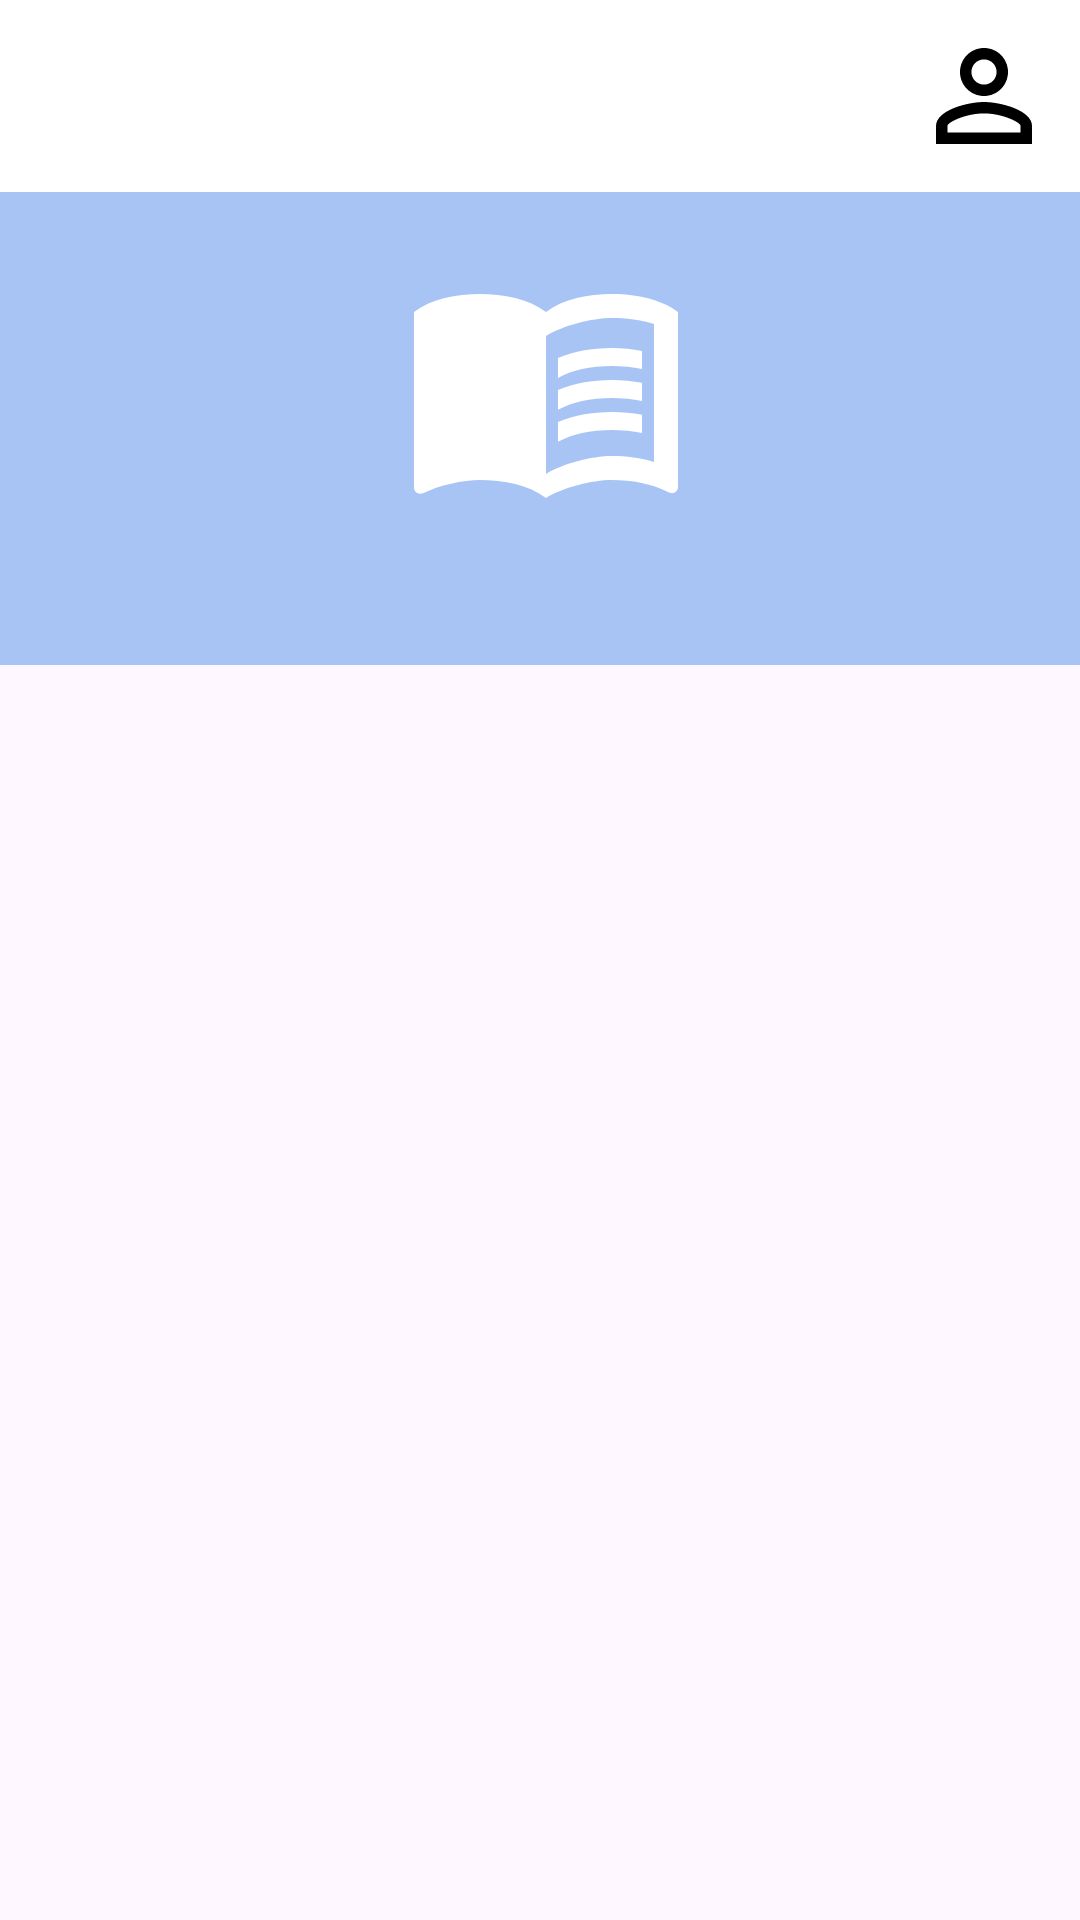

This screen was rendered from an Android layout file. Write that file and the resources it references.
<!-- AndroidManifest.xml: application theme Theme.CourseComrade -->
<!-- res/layout/activity_course_detail.xml -->
<?xml version="1.0" encoding="utf-8"?>
<RelativeLayout
    xmlns:android="http://schemas.android.com/apk/res/android"
    android:layout_width="match_parent"
    android:layout_height="match_parent">

    
    <androidx.appcompat.widget.Toolbar
        android:id="@+id/toolbar"
        android:layout_width="match_parent"
        android:layout_height="?attr/actionBarSize"
        android:background="@color/white"
        android:theme="@style/ThemeOverlay.AppCompat.Dark.ActionBar"
        android:popupTheme="@style/ThemeOverlay.AppCompat.Light">

        
        <ImageButton
            android:id="@+id/buttonProfile"
            android:layout_width="wrap_content"
            android:layout_height="wrap_content"
            android:src="@drawable/baseline_person_outline_24"
            android:contentDescription="@string/profile"
            android:background="?attr/selectableItemBackground"
            android:layout_gravity="end"
            android:padding="8dp" />

        
        <TextView
            android:id="@+id/toolbarTitle"
            android:layout_width="match_parent"
            android:layout_height="wrap_content"
            android:textSize="20sp"
            android:gravity="center"
            android:textColor="@color/black" />
    </androidx.appcompat.widget.Toolbar>

    
    <LinearLayout
        android:id="@+id/courseNameContainer"
        android:layout_width="match_parent"
        android:layout_height="wrap_content"
        android:layout_below="@id/toolbar"
        android:orientation="vertical"
        android:padding="16dp"
        android:background="@color/blue_shade_1">

        
        <LinearLayout
            android:layout_width="wrap_content"
            android:layout_height="wrap_content"
            android:orientation="horizontal"
            android:gravity="center"
            android:layout_gravity="center_horizontal">

            
            <ImageView
                android:id="@+id/courseIcon"
                android:layout_width="96dp"
                android:layout_height="96dp"
                android:src="@drawable/baseline_menu_book_24"
                android:layout_marginStart="12dp"
                android:layout_marginEnd="8dp" />

            
            <TextView
                android:id="@+id/courseName"
                android:layout_width="wrap_content"
                android:layout_height="wrap_content"
                android:textSize="18sp"
                android:textStyle="bold"
                android:textColor="@color/white"
                android:gravity="center"
                android:layout_gravity="center" />
        </LinearLayout>

        
        <TextView
            android:id="@+id/courseDescription"
            android:layout_width="match_parent"
            android:layout_height="wrap_content"
            android:layout_marginTop="8dp"
            android:textSize="16sp"
            android:textColor="@color/white"
            android:gravity="center"
            android:ellipsize="none"
            android:scrollbars="vertical"
            android:maxLines="10"
            android:scrollHorizontally="false"
            android:singleLine="false"/>
    </LinearLayout>

    <androidx.recyclerview.widget.RecyclerView
        android:id="@+id/professorsRecyclerView"
        android:layout_width="match_parent"
        android:layout_height="wrap_content"
        android:layout_below="@id/courseNameContainer"
        android:clipToPadding="false"/>
</RelativeLayout>
<!-- resources referenced by this layout -->
<resources>
  <color name="black">#FF000000</color>
  <color name="blue_shade_1">#a8c4f4</color>
  <color name="white">#FFFFFFFF</color>
  <!-- drawable baseline_menu_book_24 (drawable) -->
  <vector xmlns:android="http://schemas.android.com/apk/res/android" android:autoMirrored="true" android:height="72dp" android:tint="#FFFFFF" android:viewportHeight="24" android:viewportWidth="24" android:width="72dp">
        
      <path android:fillColor="@android:color/white" android:pathData="M21,5c-1.11,-0.35 -2.33,-0.5 -3.5,-0.5c-1.95,0 -4.05,0.4 -5.5,1.5c-1.45,-1.1 -3.55,-1.5 -5.5,-1.5S2.45,4.9 1,6v14.65c0,0.25 0.25,0.5 0.5,0.5c0.1,0 0.15,-0.05 0.25,-0.05C3.1,20.45 5.05,20 6.5,20c1.95,0 4.05,0.4 5.5,1.5c1.35,-0.85 3.8,-1.5 5.5,-1.5c1.65,0 3.35,0.3 4.75,1.05c0.1,0.05 0.15,0.05 0.25,0.05c0.25,0 0.5,-0.25 0.5,-0.5V6C22.4,5.55 21.75,5.25 21,5zM21,18.5c-1.1,-0.35 -2.3,-0.5 -3.5,-0.5c-1.7,0 -4.15,0.65 -5.5,1.5V8c1.35,-0.85 3.8,-1.5 5.5,-1.5c1.2,0 2.4,0.15 3.5,0.5V18.5z"/>
        
      <path android:fillColor="@android:color/white" android:pathData="M17.5,10.5c0.88,0 1.73,0.09 2.5,0.26V9.24C19.21,9.09 18.36,9 17.5,9c-1.7,0 -3.24,0.29 -4.5,0.83v1.66C14.13,10.85 15.7,10.5 17.5,10.5z"/>
        
      <path android:fillColor="@android:color/white" android:pathData="M13,12.49v1.66c1.13,-0.64 2.7,-0.99 4.5,-0.99c0.88,0 1.73,0.09 2.5,0.26V11.9c-0.79,-0.15 -1.64,-0.24 -2.5,-0.24C15.8,11.66 14.26,11.96 13,12.49z"/>
        
      <path android:fillColor="@android:color/white" android:pathData="M17.5,14.33c-1.7,0 -3.24,0.29 -4.5,0.83v1.66c1.13,-0.64 2.7,-0.99 4.5,-0.99c0.88,0 1.73,0.09 2.5,0.26v-1.52C19.21,14.41 18.36,14.33 17.5,14.33z"/>
      
  </vector>
  <!-- drawable baseline_person_outline_24 (drawable) -->
  <vector xmlns:android="http://schemas.android.com/apk/res/android" android:height="48dp" android:tint="#000000" android:viewportHeight="24" android:viewportWidth="24" android:width="48dp">
        
      <path android:fillColor="@android:color/white" android:pathData="M12,5.9c1.16,0 2.1,0.94 2.1,2.1s-0.94,2.1 -2.1,2.1S9.9,9.16 9.9,8s0.94,-2.1 2.1,-2.1m0,9c2.97,0 6.1,1.46 6.1,2.1v1.1L5.9,18.1L5.9,17c0,-0.64 3.13,-2.1 6.1,-2.1M12,4C9.79,4 8,5.79 8,8s1.79,4 4,4 4,-1.79 4,-4 -1.79,-4 -4,-4zM12,13c-2.67,0 -8,1.34 -8,4v3h16v-3c0,-2.66 -5.33,-4 -8,-4z"/>
      
  </vector>
  <string name="profile">Profile</string>
  <style name="Theme.CourseComrade" parent="Base.Theme.CourseComrade" />
  <style name="Base.Theme.CourseComrade" parent="Theme.Material3.DayNight.NoActionBar">
          
          
      </style>
</resources>
